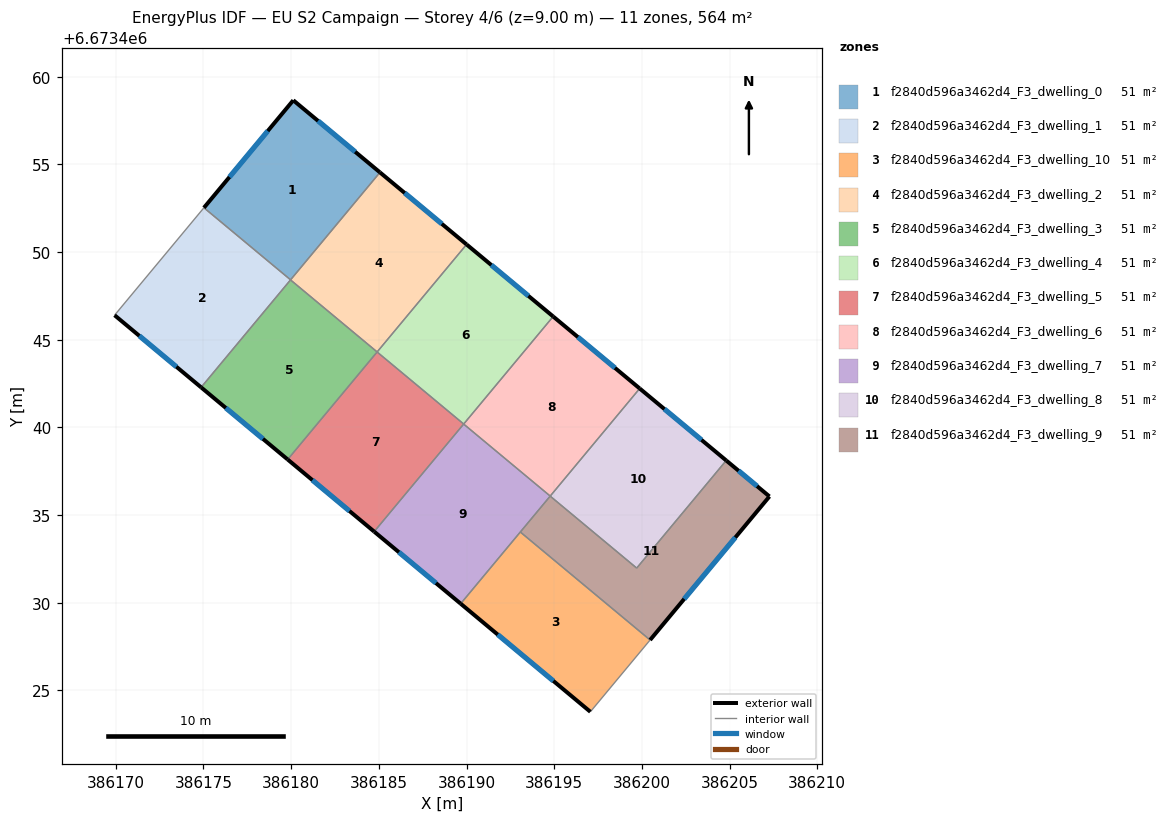
=== STOREY PLAN SPEC (per zone: floor XY polygon, exterior-wall plan segments, windows/doors) ===
zone 1: f2840d596a3462d4_F3_dwelling_0  (51.2 m²)
  floor: (386185.06, 6673454.54) (386179.97, 6673448.42) (386175.03, 6673452.53) (386180.12, 6673458.66)
  exterior wall: (386180.12, 6673458.66) – (386175.03, 6673452.53)  [8.0 m]
    window: (386178.66, 6673456.91) – (386176.48, 6673454.28)  [4.4 m²]
  exterior wall: (386185.06, 6673454.54) – (386180.12, 6673458.66)  [6.4 m]
    window: (386183.65, 6673455.72) – (386181.53, 6673457.48)  [3.5 m²]
  interior walls: 2
zone 2: f2840d596a3462d4_F3_dwelling_1  (51.2 m²)
  floor: (386179.97, 6673448.42) (386174.86, 6673442.29) (386169.93, 6673446.40) (386175.03, 6673452.53)
  exterior wall: (386169.93, 6673446.40) – (386174.86, 6673442.29)  [6.4 m]
    window: (386171.34, 6673445.22) – (386173.45, 6673443.46)  [3.5 m²]
  interior walls: 3
zone 3: f2840d596a3462d4_F3_dwelling_10  (51.2 m²)
  floor: (386200.47, 6673427.88) (386197.06, 6673423.79) (386189.67, 6673429.95) (386193.07, 6673434.04)
  exterior wall: (386189.67, 6673429.95) – (386197.06, 6673423.79)  [9.6 m]
    window: (386191.78, 6673428.19) – (386194.95, 6673425.55)  [5.3 m²]
  interior walls: 3
zone 4: f2840d596a3462d4_F3_dwelling_2  (51.2 m²)
  floor: (386190.00, 6673450.43) (386184.90, 6673444.30) (386179.96, 6673448.41) (386185.06, 6673454.54)
  exterior wall: (386190.00, 6673450.43) – (386185.06, 6673454.54)  [6.4 m]
    window: (386188.59, 6673451.61) – (386186.47, 6673453.37)  [3.5 m²]
  interior walls: 3
zone 5: f2840d596a3462d4_F3_dwelling_3  (51.2 m²)
  floor: (386184.90, 6673444.30) (386179.80, 6673438.17) (386174.86, 6673442.29) (386179.96, 6673448.41)
  exterior wall: (386174.86, 6673442.29) – (386179.80, 6673438.17)  [6.4 m]
    window: (386176.28, 6673441.11) – (386178.39, 6673439.35)  [3.5 m²]
  interior walls: 3
zone 6: f2840d596a3462d4_F3_dwelling_4  (51.2 m²)
  floor: (386194.94, 6673446.33) (386189.84, 6673440.20) (386184.90, 6673444.30) (386190.00, 6673450.43)
  exterior wall: (386194.94, 6673446.33) – (386190.00, 6673450.43)  [6.4 m]
    window: (386193.53, 6673447.50) – (386191.41, 6673449.26)  [3.5 m²]
  interior walls: 3
zone 7: f2840d596a3462d4_F3_dwelling_5  (51.2 m²)
  floor: (386189.84, 6673440.20) (386184.73, 6673434.06) (386179.80, 6673438.17) (386184.90, 6673444.30)
  exterior wall: (386179.80, 6673438.17) – (386184.73, 6673434.06)  [6.4 m]
    window: (386181.21, 6673437.00) – (386183.32, 6673435.24)  [3.5 m²]
  interior walls: 3
zone 8: f2840d596a3462d4_F3_dwelling_6  (51.2 m²)
  floor: (386199.88, 6673442.22) (386194.77, 6673436.09) (386189.84, 6673440.19) (386194.94, 6673446.33)
  exterior wall: (386199.88, 6673442.22) – (386194.94, 6673446.33)  [6.4 m]
    window: (386198.46, 6673443.39) – (386196.35, 6673445.15)  [3.5 m²]
  interior walls: 3
zone 9: f2840d596a3462d4_F3_dwelling_7  (51.2 m²)
  floor: (386194.77, 6673436.09) (386189.67, 6673429.95) (386184.73, 6673434.06) (386189.84, 6673440.19)
  exterior wall: (386184.73, 6673434.06) – (386189.67, 6673429.95)  [6.4 m]
    window: (386186.14, 6673432.89) – (386188.26, 6673431.12)  [3.5 m²]
  interior walls: 4
zone 10: f2840d596a3462d4_F3_dwelling_8  (51.2 m²)
  floor: (386204.81, 6673438.12) (386199.70, 6673431.98) (386194.77, 6673436.08) (386199.88, 6673442.22)
  exterior wall: (386204.81, 6673438.12) – (386199.88, 6673442.22)  [6.4 m]
    window: (386203.40, 6673439.29) – (386201.28, 6673441.05)  [3.5 m²]
  interior walls: 3
zone 11: f2840d596a3462d4_F3_dwelling_9  (51.2 m²)
  floor: (386207.27, 6673436.07) (386200.47, 6673427.88) (386193.07, 6673434.04) (386194.77, 6673436.08) (386199.70, 6673431.98) (386204.81, 6673438.12)
  exterior wall: (386207.27, 6673436.07) – (386204.81, 6673438.12)  [3.2 m]
    window: (386206.57, 6673436.65) – (386205.51, 6673437.53)  [1.8 m²]
  exterior wall: (386200.47, 6673427.88) – (386207.27, 6673436.07)  [10.6 m]
    window: (386202.41, 6673430.22) – (386205.33, 6673433.73)  [5.9 m²]
  interior walls: 4

=== DERIVED (storey summary) ===
Building: EU S2 Campaign
Storey: 4 of 6  (floor level z = 9.00 m)
Storey gross floor area: 563.6 m²
Zones on this storey: 11
  - f2840d596a3462d4_F3_dwelling_0: floor 51.2 m²; exterior wall 14.4 m (43.2 m²); 2 window(s) 7.9 m²; WWR 18.4%
  - f2840d596a3462d4_F3_dwelling_1: floor 51.2 m²; exterior wall 6.4 m (19.3 m²); 1 window(s) 3.5 m²; WWR 18.4%
  - f2840d596a3462d4_F3_dwelling_10: floor 51.2 m²; exterior wall 9.6 m (28.9 m²); 1 window(s) 5.3 m²; WWR 18.4%
  - f2840d596a3462d4_F3_dwelling_2: floor 51.2 m²; exterior wall 6.4 m (19.3 m²); 1 window(s) 3.5 m²; WWR 18.4%
  - f2840d596a3462d4_F3_dwelling_3: floor 51.2 m²; exterior wall 6.4 m (19.3 m²); 1 window(s) 3.5 m²; WWR 18.4%
  - f2840d596a3462d4_F3_dwelling_4: floor 51.2 m²; exterior wall 6.4 m (19.3 m²); 1 window(s) 3.5 m²; WWR 18.4%
  - f2840d596a3462d4_F3_dwelling_5: floor 51.2 m²; exterior wall 6.4 m (19.3 m²); 1 window(s) 3.5 m²; WWR 18.4%
  - f2840d596a3462d4_F3_dwelling_6: floor 51.2 m²; exterior wall 6.4 m (19.3 m²); 1 window(s) 3.5 m²; WWR 18.4%
  - f2840d596a3462d4_F3_dwelling_7: floor 51.2 m²; exterior wall 6.4 m (19.3 m²); 1 window(s) 3.5 m²; WWR 18.4%
  - f2840d596a3462d4_F3_dwelling_8: floor 51.2 m²; exterior wall 6.4 m (19.3 m²); 1 window(s) 3.5 m²; WWR 18.4%
  - f2840d596a3462d4_F3_dwelling_9: floor 51.2 m²; exterior wall 13.9 m (41.6 m²); 2 window(s) 7.6 m²; WWR 18.4%
Zone adjacency (shared interzone walls):
  - f2840d596a3462d4_F3_dwelling_0 ↔ f2840d596a3462d4_F3_dwelling_1
  - f2840d596a3462d4_F3_dwelling_0 ↔ f2840d596a3462d4_F3_dwelling_2
  - f2840d596a3462d4_F3_dwelling_1 ↔ f2840d596a3462d4_F3_dwelling_3
  - f2840d596a3462d4_F3_dwelling_10 ↔ f2840d596a3462d4_F3_dwelling_7
  - f2840d596a3462d4_F3_dwelling_10 ↔ f2840d596a3462d4_F3_dwelling_9
  - f2840d596a3462d4_F3_dwelling_2 ↔ f2840d596a3462d4_F3_dwelling_3
  - f2840d596a3462d4_F3_dwelling_2 ↔ f2840d596a3462d4_F3_dwelling_4
  - f2840d596a3462d4_F3_dwelling_3 ↔ f2840d596a3462d4_F3_dwelling_5
  - f2840d596a3462d4_F3_dwelling_4 ↔ f2840d596a3462d4_F3_dwelling_5
  - f2840d596a3462d4_F3_dwelling_4 ↔ f2840d596a3462d4_F3_dwelling_6
  - f2840d596a3462d4_F3_dwelling_5 ↔ f2840d596a3462d4_F3_dwelling_7
  - f2840d596a3462d4_F3_dwelling_6 ↔ f2840d596a3462d4_F3_dwelling_7
  - f2840d596a3462d4_F3_dwelling_6 ↔ f2840d596a3462d4_F3_dwelling_8
  - f2840d596a3462d4_F3_dwelling_7 ↔ f2840d596a3462d4_F3_dwelling_9
  - f2840d596a3462d4_F3_dwelling_8 ↔ f2840d596a3462d4_F3_dwelling_9